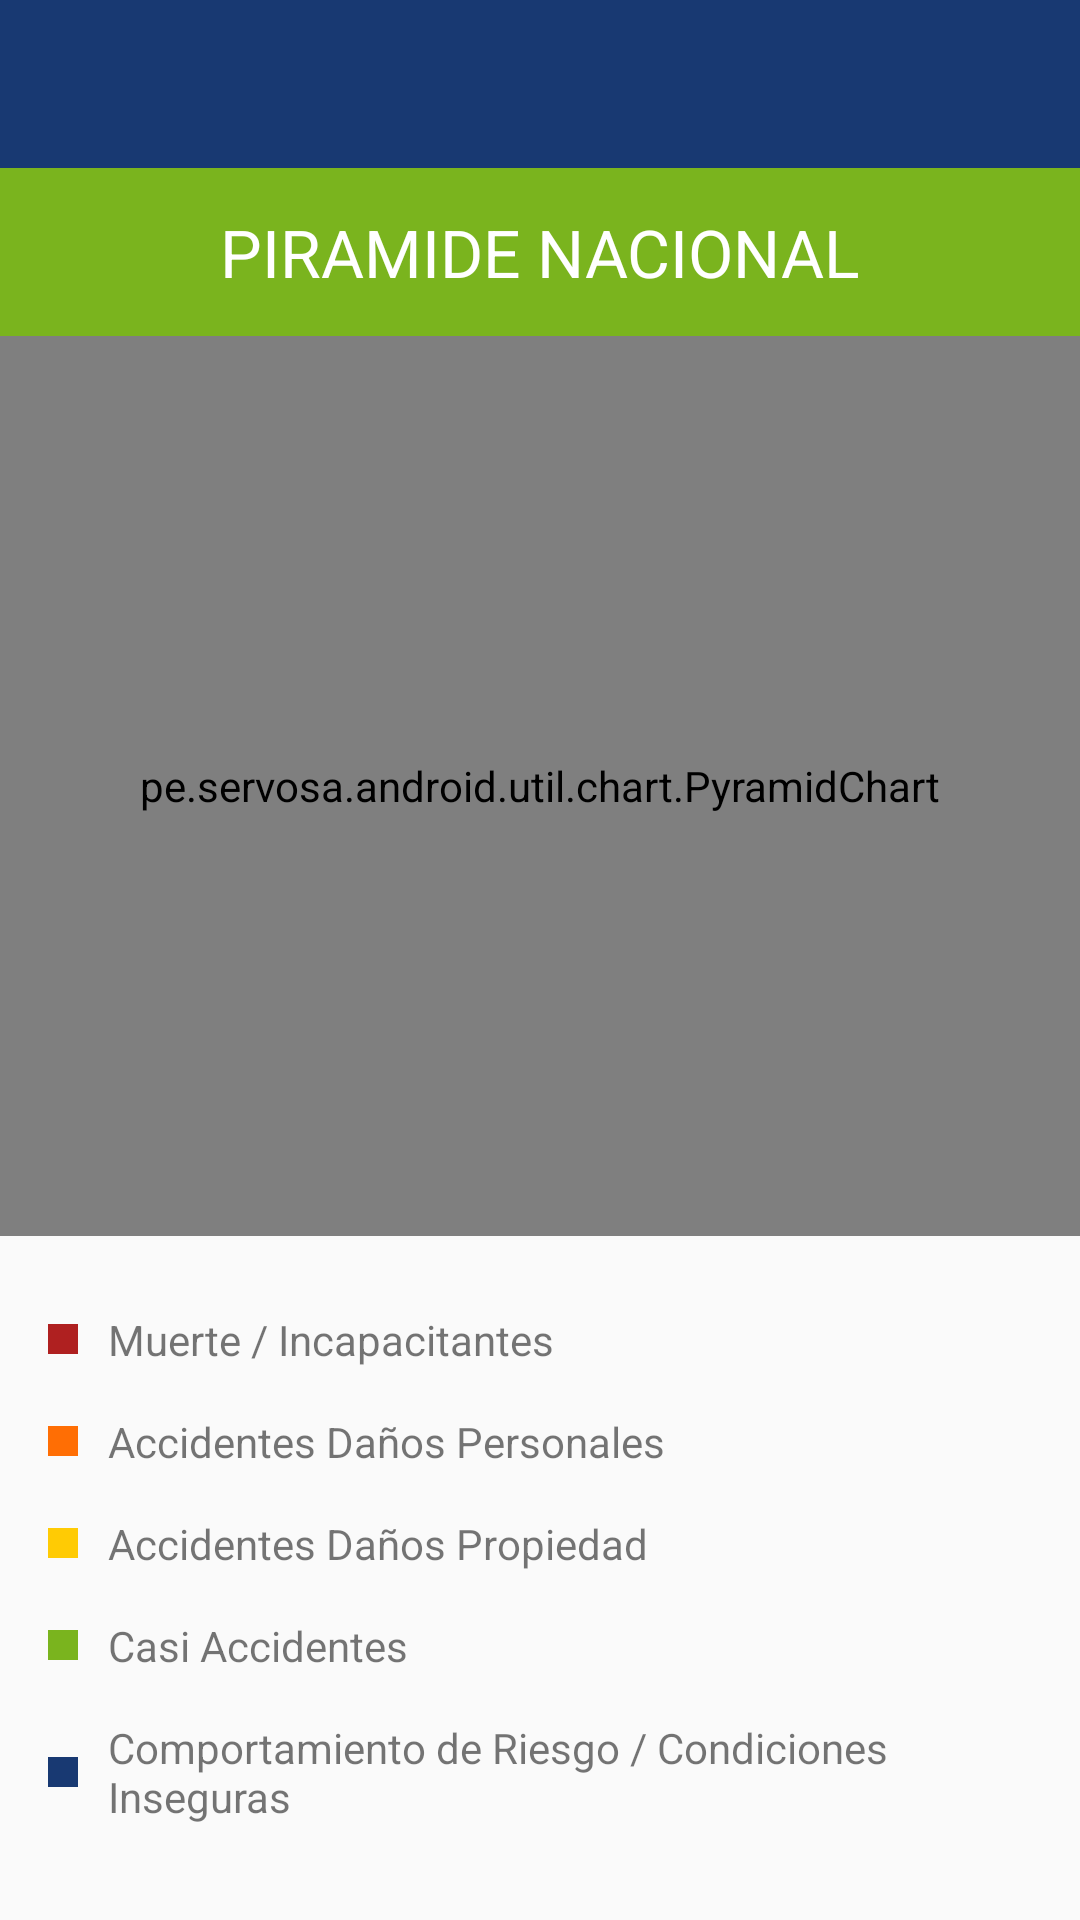

Write the Android layout XML for this screen, with the resource values it uses.
<!-- AndroidManifest.xml: application theme AppTheme -->
<!-- res/layout/activity_grafico_piramide.xml -->
<?xml version="1.0" encoding="utf-8"?>
<LinearLayout xmlns:android="http://schemas.android.com/apk/res/android"
xmlns:tools="http://schemas.android.com/tools" android:layout_width="match_parent"
android:layout_height="match_parent"
android:orientation="vertical"
tools:context="pe.servosa.android.NuevoEventoActivity">

<LinearLayout
    android:id="@+id/container_toolbar"
    android:layout_width="match_parent"
    android:layout_height="wrap_content"
    android:orientation="vertical">
    <include layout="@layout/main_toolbar" />
</LinearLayout>

<LinearLayout
    android:layout_width="match_parent"
    android:layout_height="0dp"
    android:orientation="vertical"
    android:layout_weight="1">
    <FrameLayout
        android:layout_width="match_parent"
        android:layout_height="?attr/actionBarSize"
        android:background="@color/colorAccent">

        <TextView
            android:layout_width="wrap_content"
            android:layout_height="wrap_content"
            android:textAppearance="?android:attr/textAppearanceLarge"
            android:text="@string/act_graficos_estadisticos_title"
            android:id="@+id/textView12"
            android:textColor="@color/blanco"
            android:layout_gravity="center" />
    </FrameLayout>

    <ScrollView
        android:layout_width="match_parent"
        android:layout_height="0dp"
        android:id="@+id/scrollView3"
        android:layout_weight=".9"
        android:fillViewport="true">

        <LinearLayout
            android:orientation="vertical"
            android:layout_width="match_parent"
            android:layout_height="wrap_content"
            android:paddingBottom="@dimen/activity_vertical_margin">
            <pe.servosa.android.util.chart.PyramidChart
                android:id="@+id/pyramidChart"
                android:layout_width="match_parent"
                android:layout_height="300dp"
                android:layout_gravity="center_horizontal">

            </pe.servosa.android.util.chart.PyramidChart>

            <LinearLayout
                android:orientation="horizontal"
                android:layout_width="match_parent"
                android:layout_height="wrap_content"
                android:paddingLeft="@dimen/activity_horizontal_margin"
                android:paddingRight="@dimen/activity_horizontal_margin"
                android:layout_marginTop="25dp">

                <ImageView
                    android:layout_width="10dp"
                    android:layout_height="10dp"
                    android:background="@color/rojo"
                    android:layout_gravity="center_vertical" />

                <TextView
                    android:layout_width="wrap_content"
                    android:layout_height="wrap_content"
                    android:textAppearance="?android:attr/textAppearanceSmall"
                    android:text="@string/act_graficos_estadisticos_texto_leyenda_muertes"
                    android:layout_marginLeft="10dp" />
            </LinearLayout>

            <LinearLayout
                android:orientation="horizontal"
                android:layout_width="match_parent"
                android:layout_height="wrap_content"
                android:layout_marginTop="15dp"
                android:paddingLeft="@dimen/activity_horizontal_margin"
                android:paddingRight="@dimen/activity_horizontal_margin">

                <ImageView
                    android:layout_width="10dp"
                    android:layout_height="10dp"
                    android:background="@color/naranja"
                    android:layout_gravity="center_vertical" />

                <TextView
                    android:layout_width="wrap_content"
                    android:layout_height="wrap_content"
                    android:textAppearance="?android:attr/textAppearanceSmall"
                    android:text="@string/act_graficos_estadisticos_texto_leyenda_accidentes_personales"
                    android:layout_marginLeft="10dp" />
            </LinearLayout>

            <LinearLayout
                android:orientation="horizontal"
                android:layout_width="match_parent"
                android:layout_height="wrap_content"
                android:layout_marginTop="15dp"
                android:paddingLeft="@dimen/activity_horizontal_margin"
                android:paddingRight="@dimen/activity_horizontal_margin">

                <ImageView
                    android:layout_width="10dp"
                    android:layout_height="10dp"
                    android:background="@color/amarillo"
                    android:layout_gravity="center_vertical" />

                <TextView
                    android:layout_width="wrap_content"
                    android:layout_height="wrap_content"
                    android:textAppearance="?android:attr/textAppearanceSmall"
                    android:text="@string/act_graficos_estadisticos_texto_leyenda_accidentes_propiedad"
                    android:layout_marginLeft="10dp" />
            </LinearLayout>

            <LinearLayout
                android:orientation="horizontal"
                android:layout_width="match_parent"
                android:layout_height="wrap_content"
                android:layout_marginTop="15dp"
                android:paddingLeft="@dimen/activity_horizontal_margin"
                android:paddingRight="@dimen/activity_horizontal_margin">

                <ImageView
                    android:layout_width="10dp"
                    android:layout_height="10dp"
                    android:background="@color/colorAccent"
                    android:layout_gravity="center_vertical" />

                <TextView
                    android:layout_width="wrap_content"
                    android:layout_height="wrap_content"
                    android:textAppearance="?android:attr/textAppearanceSmall"
                    android:text="@string/act_graficos_estadisticos_texto_leyenda_casi_accidentes"
                    android:layout_marginLeft="10dp" />
            </LinearLayout>

            <LinearLayout
                android:orientation="horizontal"
                android:layout_width="match_parent"
                android:layout_height="wrap_content"
                android:layout_marginTop="15dp"
                android:paddingLeft="@dimen/activity_horizontal_margin"
                android:paddingRight="@dimen/activity_horizontal_margin">

                <ImageView
                    android:layout_width="10dp"
                    android:layout_height="10dp"
                    android:background="@color/azul_b"
                    android:layout_gravity="center_vertical" />

                <TextView
                    android:layout_width="wrap_content"
                    android:layout_height="wrap_content"
                    android:textAppearance="?android:attr/textAppearanceSmall"
                    android:text="@string/act_graficos_estadisticos_texto_leyenda_condiciones_inseguras"
                    android:layout_marginLeft="10dp" />
            </LinearLayout>
        </LinearLayout>
    </ScrollView>

</LinearLayout>

</LinearLayout>
<!-- res/layout/main_toolbar.xml (included above) -->
<?xml version="1.0" encoding="utf-8"?>
<FrameLayout xmlns:android="http://schemas.android.com/apk/res/android"
    xmlns:local="http://schemas.android.com/apk/res-auto"
    android:layout_width="match_parent"
    android:layout_height="match_parent">
    <android.support.v7.widget.Toolbar
        android:id="@+id/toolbar"
        android:layout_width="match_parent"
        android:layout_height="wrap_content"
        android:minHeight="?attr/actionBarSize"
        android:background="?attr/colorPrimary"
        local:theme="@style/ThemeOverlay.AppCompat.Dark.ActionBar"
        local:popupTheme="@style/ThemeOverlay.AppCompat.Light" >

    </android.support.v7.widget.Toolbar>
    <ImageView
        android:layout_width="150dp"
        android:layout_height="?attr/actionBarSize"
        android:id="@+id/imgHeaderServosa"
        android:layout_gravity="center_horizontal" />
</FrameLayout>
<!-- resources referenced by this layout -->
<resources>
  <color name="amarillo">#ffcb04</color>
  <color name="azul_b">#183972</color>
  <color name="blanco">#FFFFFF</color>
  <color name="colorAccent">#7ab41e</color>
  <color name="naranja">#ff6e04</color>
  <color name="rojo">#af2020</color>
  <dimen name="activity_horizontal_margin">16dp</dimen>
  <dimen name="activity_vertical_margin">16dp</dimen>
  <string name="act_graficos_estadisticos_texto_leyenda_accidentes_personales">Accidentes Daños Personales</string>
  <string name="act_graficos_estadisticos_texto_leyenda_accidentes_propiedad">Accidentes Daños Propiedad</string>
  <string name="act_graficos_estadisticos_texto_leyenda_casi_accidentes">Casi Accidentes</string>
  <string name="act_graficos_estadisticos_texto_leyenda_condiciones_inseguras">Comportamiento de Riesgo / Condiciones Inseguras</string>
  <string name="act_graficos_estadisticos_texto_leyenda_muertes">Muerte / Incapacitantes</string>
  <string name="act_graficos_estadisticos_title">PIRAMIDE NACIONAL</string>
  <style name="AppTheme" parent="Theme.AppCompat.Light.DarkActionBar">
          <item name="windowNoTitle">true</item>
          <item name="windowActionBar">false</item>
  
          
          <item name="colorPrimary">@color/azul_b</item>
          <item name="colorPrimaryDark">@color/azul_c</item>
          <item name="colorAccent">@color/colorAccent</item>
          <item name="colorControlNormal">@color/colorAccent</item>
          <item name="colorControlActivated">@color/colorAccent</item>
          <item name="colorControlHighlight">@color/colorAccent</item>
          <item name="android:textColorPrimary">@color/colorPrimaryDark</item>
      </style>
  <color name="azul_c">#052346</color>
  <color name="colorPrimaryDark">#414141</color>
</resources>
